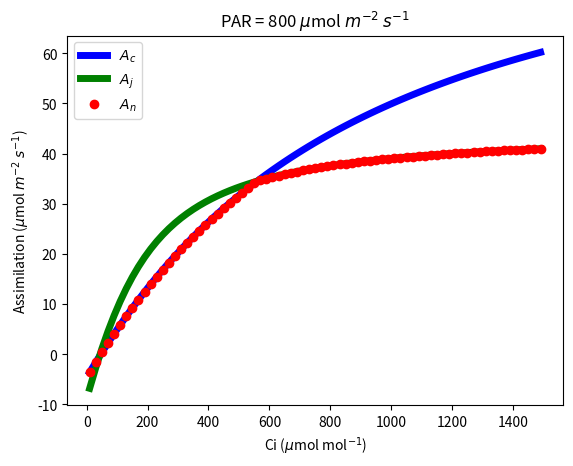

This chart was generated by the following Python code:
#!/usr/bin/env python

"""
Photosynthesis model based on Evans but with temperature dependancies to be
used within Belinda's optimal N allocation scheme.

Reference:
=========
* Medlyn (1996) The Optimal Allocation of Nitrogen within the C3 Photsynthetic
  System at Elevated CO2. Australian Journal of Plant Physiology, 23, 593-603.

"""
__author__ = "Martin De Kauwe & Belinda Medlyn"
__version__ = "1.0 (20.01.2014)"
__email__ = "mdekauwe@gmail.com; belinda.medlyn@mq.edu.au"

import sys
import numpy as np
import matplotlib.pyplot as plt
import warnings

class PhotosynthesisModel(object):
    """
    Photosynthesis model based on Evans (1989)

    References:
    -----------
    * Evans, 1989
    + temperature dependancies
    """
    def __init__(self, peaked_Jmax=False, peaked_Vcmax=False, Oi=205.0,
                 gamstar25=42.75, Kc25=404.9, Ko25=278.4, Ec=79430.0,
                 Eo=36380.0, Egamma=37830.0, theta_J=0.7, alpha=0.425,
                 quantum_yield=0.3, absorptance=0.8, g_m=0.4,
                 K_cat=24.0, K_s=1.25E-04, Jmax25 = 100, Vcmax25 = 60):

        """
        Parameters
        ----------
        alpha : float
            quantum yield of electron transport (mol mol-1)

        g_m : float
            Conductance to CO2 transfer between intercellular spaces and sites
            of carboxylation (mol m-2 s-1 bar-1)
        K_cat : float
            specific activitt of Rubisco (mol CO2 mol-1 Rubisco s-1)
        K_s : float
            constant of proportionality between N_s and Jmax (g N m2 s umol-1)
        Oi : float
            intercellular concentration of O2 [mmol mol-1]
        gamstar25 : float
            co2 compensation point (i.e. the value of Ci at which net CO2
            uptake is zero due to photorespiration) in the absence of
            dark resp at 25 degC [umol mol-1] or 298 K
        Kc25 : float
            Michaelis-Menten coefficents for carboxylation by Rubisco at
            25degC [umol mol-1] or 298 K
        Ko25: float
            Michaelis-Menten coefficents for oxygenation by Rubisco at
            25degC [umol mol-1]. Note value in Bernacchie 2001 is in mmol!!
            or 298 K
        Ec : float
            Activation energy for carboxylation [J mol-1]
        Eo : float
            Activation energy for oxygenation [J mol-1]
        Egamma : float
            Activation energy at CO2 compensation point [J mol-1]
        RGAS : float
            Universal gas constant [J mol-1 K-1]
        theta_J : float
            Curvature of the light response
        alpha : float
            Leaf quantum yield (initial slope of the A-light response curve)
            [mol mol-1]
        peaked_Jmax : logical
            Use the peaked Arrhenius function (if true)
        peaked_Vcmax : logical
            Use the peaked Arrhenius function (if true)
        """

        self.g_m = g_m
        self.K_cat = K_cat
        self.K_s = K_s
        self.peaked_Jmax = peaked_Jmax
        self.peaked_Vcmax = peaked_Vcmax
        self.deg2kelvin = 273.15
        self.RGAS = 8.314
        self.Oi = Oi
        self.gamstar25 = gamstar25
        self.Kc25 = Kc25
        self.Ko25 = Ko25
        self.Ec = Ec
        self.Eo = Eo
        self.Egamma = Egamma
        self.theta_J = theta_J
        self.alpha = alpha
        self.Jmax25 = Jmax25
        self.Vcmax25 = Vcmax25
        self.N_pool_store = np.zeros(4)

    def calc_photosynthesis(self, N_pools=None, par=None, Rd=None,
                            Ci=None, N_p=None, Tleaf=None, Q10=None,
                            Eaj=None, Eav=None, deltaSj=None, deltaSv=None,
                            r25=None, Hdv=200000.0, Hdj=200000.0, Tref=25.0):

        """
        Parameters
        ----------
        N_pools : list of floats
            list containing the 2 free N pools:
            N_c - amount of N in chlorophyll (mol m-2)
            N_e - amount of N in electron transport components (mol m-2)

            === calculated internally from the above and N_p
            N_s - amount of N in soluble protein other than Rubisco (mol m-2)
            N_r - amount of N in Rubisco (mol m-2)

        par : float
            incident PAR (umol m-2 s-1)
        Rd : float
            rate of dark respiration (umol m2 s-1)
        Ci : float
            intercellular CO2 concentration [umol mol-1]
        N_p : float
            total amount of N in photosynthesis (mol m-2)
        N_s : float
            amount of N in soluble protein (mol m-2)
        N_r : float
            amount of N in Rubisco (mol m-2)
        Tleaf : float
            leaf temp [deg K]
        Tref : float
            reference temp, default is 25. [deg K]
        Q10 : float
            ratio of respiration at a given temperature divided by respiration
            at a temperature 10 degrees lower
        Eaj : float
            activation energy for the parameter [kJ mol-1]
        Eav : float
            activation energy for the parameter [kJ mol-1]
        deltaSj : float
            entropy factor [J mol-1 K-1)
        deltaSv : float
            entropy factor [J mol-1 K-1)
        HdV : float
            Deactivation energy for Vcmax [J mol-1]
        Hdj : float
            Deactivation energy for Jmax [J mol-1]
        r25 : float
            Estimate of respiration rate at the reference temperature 25 deg C
             or 298 K [deg K]

        Returns:
        --------
        An : float
            Net leaf assimilation rate [umol m-2 s-1]

        """

        # Michaelis-Menten constant for O2/CO2, Arrhenius temp dependancy
        Kc = self.arrh(self.Kc25, self.Ec, Tleaf)
        Ko = self.arrh(self.Ko25, self.Eo, Tleaf)
        Km = Kc * (1.0 + self.Oi / Ko)
        #Km = 544.0


        # Effect of temp on CO2 compensation point
        gamma_star = self.arrh(self.gamstar25, self.Egamma, Tleaf)
        #gamma_star = 38.6


        # Calculations at 25 degrees C or the measurement temperature
        if r25 is not None:
            Rd = self.resp(Tleaf, Q10, r25, Tref)

        # unpack...we need to pass as a list for the optimisation step
        (N_c, N_e) = N_pools

        # Leaf absorptance depends on the chlorophyll protein complexes (N_c)
        absorptance = self.calc_absorptance(N_c)

        # Max rate of electron transport (umol m-2 s-1)
        Jmax25 = self.calc_jmax(N_e, N_c)

        # Calculate Ns & Nr
        N_s = self.calc_n_alloc_soluble_protein(Jmax25).mean()
        N_r = N_p - N_c - N_e - N_s

        # Max rate of carboxylation velocity (umol m-2 s-1)
        Vcmax25 = self.calc_vcmax(N_r)


        # Effect of temperature on Vcmax and Jamx
        if self.peaked_Vcmax:
            Vcmax = self.peaked_arrh(Vcmax25, Eav, Tleaf, deltaSv, Hdv)
        else:
            Vcmax = self.arrh(Vcmax25, Eav, Tleaf)

        #print "Vcmax T", Vcmax25, Eav, Tleaf, deltaSv, Hdv, Vcmax
        if self.peaked_Jmax:
            Jmax = self.peaked_arrh(Jmax25, Eaj, Tleaf, deltaSj, Hdj)
        else:
            Jmax = self.arrh(Jmax25, Eaj, Tleaf)
        #print "Jmax T", Jmax25, Eaj, Tleaf, deltaSj, Hdj, Jmax

        self.N_pool_store = [N_c, N_e, N_r, N_s]

        # rate of electron transport, a saturating function of absorbed PAR
        J = self.quadratic(a=self.theta_J,
                           b=-(self.alpha * absorptance * par + Jmax),
                           c=self.alpha * absorptance * par * Jmax)

        # Net Photosynthesis when Rubisco is limiting
        a = 1. / self.g_m
        b = (Rd - Vcmax) / self.g_m - Ci - Km
        c = Vcmax * (Ci - gamma_star) - Rd * (Ci + Km)
        Acn = self.quadratic(a=a, b=b, c=c)


        # Net Photosynthesis when electron transport is limiting
        VJ = (J / 4.0)
        a = 1.0 / self.g_m
        b = (Rd - VJ) / self.g_m - Ci - (2.0 * gamma_star)
        c = VJ * (Ci - gamma_star) - Rd * (Ci + 2.0 * gamma_star)
        Ajn = self.quadratic(a=a, b=b, c=c)

        # By default we assume a everything under Ci<150 is Ac limited
        An = np.where(Ci < 150.0, Acn, np.minimum(Acn, Ajn))

        return An, Acn, Ajn, Jmax25, Vcmax25

    def quadratic(self, a=None, b=None, c=None):
        """ minimilist quadratic solution as root for J solution should always
        be positive, so I have excluded other quadratic solution steps. I am
        only returning the smallest of the two roots

        Parameters:
        ----------
        a : float
            co-efficient
        b : float
            co-efficient
        c : float
            co-efficient

        Returns:
        -------
        val : float
            positive root
        """

        d = b**2 - 4.0 * a * c # discriminant
        d = np.where(np.logical_or(d<=0, np.any(np.isnan(d))), -999.9, d)
        root1 = np.where(d>0.0, (-b - np.sqrt(d)) / (2.0 * a), d)
        #root2 = np.where(d>0.0, (-b + np.sqrt(d)) / (2.0 * a), d)

        return root1


    def calc_jmax(self, N_e, N_c, a_j=15870.0, b_j=2775.0):
        """ Evans (1989( found a linear reln between the rate of electron
        transport and the total amount of nitrogen in the thylakoids per unit
        chlorophyll

        Parameters:
        ----------
        N_e : float
            amount of N in electron transport components (mol m-2)
        N_c : float
            amount of N in chlorophyll (mol m-2)
        a_j : float
            umol (mol N)-1 s-1
        b_j : float
            umol (mol N)-1 s-1

        Returns:
        --------
        Jmax : float
            Max rate of electron transport (umol m-2 s-1)
        """
        Jmax = (a_j * N_e) + (b_j * N_c)

        return Jmax

    def calc_vcmax(self, N_r):
        """
        Calculate Rubisco activity

        Parameters:
        ----------
        N_r : float
            amount of N in Rubisco (mol m-2)

        Returns:
        --------
        Vcmax : float
            Max rate of carboxylation velocity (umol m-2 s-1)
        """
        conv = 7000.0 / 44.0 # mol N to mol Rubiso

        return self.K_cat * conv * N_r


    def calc_absorptance(self, N_c):
        """ Calculate absorptance in the leaf based on N in the chlorophyll
        protein complexes

        Parameters:
        ----------
        N_c : float
            amount of N in chlorophyll (mol m-2)

        Returns:
        --------
        absorptance : float
            Leaf absorptance (-)
        """
        return (25.0 * N_c) / (25.0 * N_c + 0.076) # units cancel

    def calc_n_alloc_soluble_protein(self, Jmax):
        """ Calculate N allocated to soluble protein

        Parameters:
        --------
        Jmax : float
            Max rate of electron transport (umol m-2 s-1)

        Returns:
        --------
        N_s : float
            amount of N in soluble protein other than Rubisco (mol m-2)
        """
        return self.K_s * Jmax

    def arrh(self, k25, Ea, Tk):
        """ Temperature dependence of kinetic parameters is described by an
        Arrhenius function.

        Parameters:
        ----------
        k25 : float
            rate parameter value at 25 degC or 298 K
        Ea : float
            activation energy for the parameter [kJ mol-1]
        Tk : float
            leaf temperature [deg K]

        Returns:
        -------
        kt : float
            temperature dependence on parameter

        References:
        -----------
        * Medlyn et al. 2002, PCE, 25, 1167-1179.
        """
        return k25 * np.exp((Ea * (Tk - 298.15)) / (298.15 * self.RGAS * Tk))

    def peaked_arrh(self, k25, Ea, Tk, deltaS, Hd):
        """ Temperature dependancy approximated by peaked Arrhenius eqn,
        accounting for the rate of inhibition at higher temperatures.

        Parameters:
        ----------
        k25 : float
            rate parameter value at 25 degC or 298 K
        Ea : float
            activation energy for the parameter [kJ mol-1]
        Tk : float
            leaf temperature [deg K]
        deltaS : float
            entropy factor [J mol-1 K-1)
        Hd : float
            describes rate of decrease about the optimum temp [KJ mol-1]

        Returns:
        -------
        kt : float
            temperature dependence on parameter

        References:
        -----------
        * Medlyn et al. 2002, PCE, 25, 1167-1179.

        """
        arg1 = self.arrh(k25, Ea, Tk)
        arg2 = 1.0 + np.exp((298.15 * deltaS - Hd) / (298.15 * self.RGAS))
        arg3 = 1.0 + np.exp((Tk * deltaS - Hd) / (Tk * self.RGAS))

        return arg1 * arg2 / arg3


    def resp(self, Tleaf, Q10, r25, Tref=None):
        """ Calculate leaf respiration accounting for temperature dependence.

        Parameters:
        ----------
        r25 : float
            Estimate of respiration rate at the reference temperature 25 deg C
            or or 298 K
        Tref : float
            reference temperature
        Q10 : float
            ratio of respiration at a given temperature divided by respiration
            at a temperature 10 degrees lower

        Returns:
        -------
        Rt : float
            leaf respiration

        References:
        -----------
        Tjoelker et al (2001) GCB, 7, 223-230.
        """
        return r25 * Q10**(((Tleaf - self.deg2kelvin) - Tref) / 10.0)



if __name__ == "__main__":

    Ci = np.arange(10.0, 1500.0, 20.0)
    par = 800.0
    Rd = 0.5
    Tleaf = 25.
    deg2kelvin = 273.15
    Tleaf += deg2kelvin
    Eaj = 30000.0
    Eav = 60000.0
    deltaSj = 650.0
    deltaSv = 650.0
    Hdv = 200000.0
    Hdj = 200000.0
    r25 = None
    Q10 = None

    #===== Medlyn paper ====#
    alpha = 0.425   # (-)
    g_m = 0.4       # mol m-2 s-1 bar-1 ie mol m-2 s-1 at 1 atm
    K_cat = 24.0    # mmol CO2 mol-1 Rubisco-1
    K_s = 1.25E-04  # mol N s umol-1
    #=======================#

    P = PhotosynthesisModel(peaked_Jmax=True, peaked_Vcmax=True, alpha=alpha,
                            g_m=g_m, K_cat=K_cat, K_s=K_s)

    # Testing, just equally divide up the total N available
    N_p = 0.09 # mol m-2
    N_c = 0.015
    N_e = 0.015
    N_pools = np.array([N_c, N_e])


    (An, Anc, Anj, Jmax25, Vcmax25) = P.calc_photosynthesis(N_pools=N_pools, par=par, Rd=Rd,
                                          Ci=Ci, N_p=N_p, Tleaf=Tleaf, Q10=Q10,
                                          Eaj=Eaj, Eav=Eav, deltaSj=deltaSj,
                                          deltaSv=deltaSv, r25=r25, Hdv=Hdv,
                                          Hdj=Hdj, Tref=25.0)

    plt.title("PAR = 800 $\mu$mol $m^{-2}$ $s^{-1}$")
    plt.plot(Ci, Anc, "b-", label="$A_c$", lw=5)
    plt.plot(Ci, Anj, "g-", label="$A_j$", lw=5)
    plt.plot(Ci, An, "ro", label="$A_n$", lw=1)
    plt.ylabel("Assimilation ($\mu$mol $m^{-2}$ $s^{-1}$)")
    plt.xlabel("Ci ($\mu$mol mol$^{-1}$)")
    plt.legend(numpoints=1, loc="best")
    plt.show()
